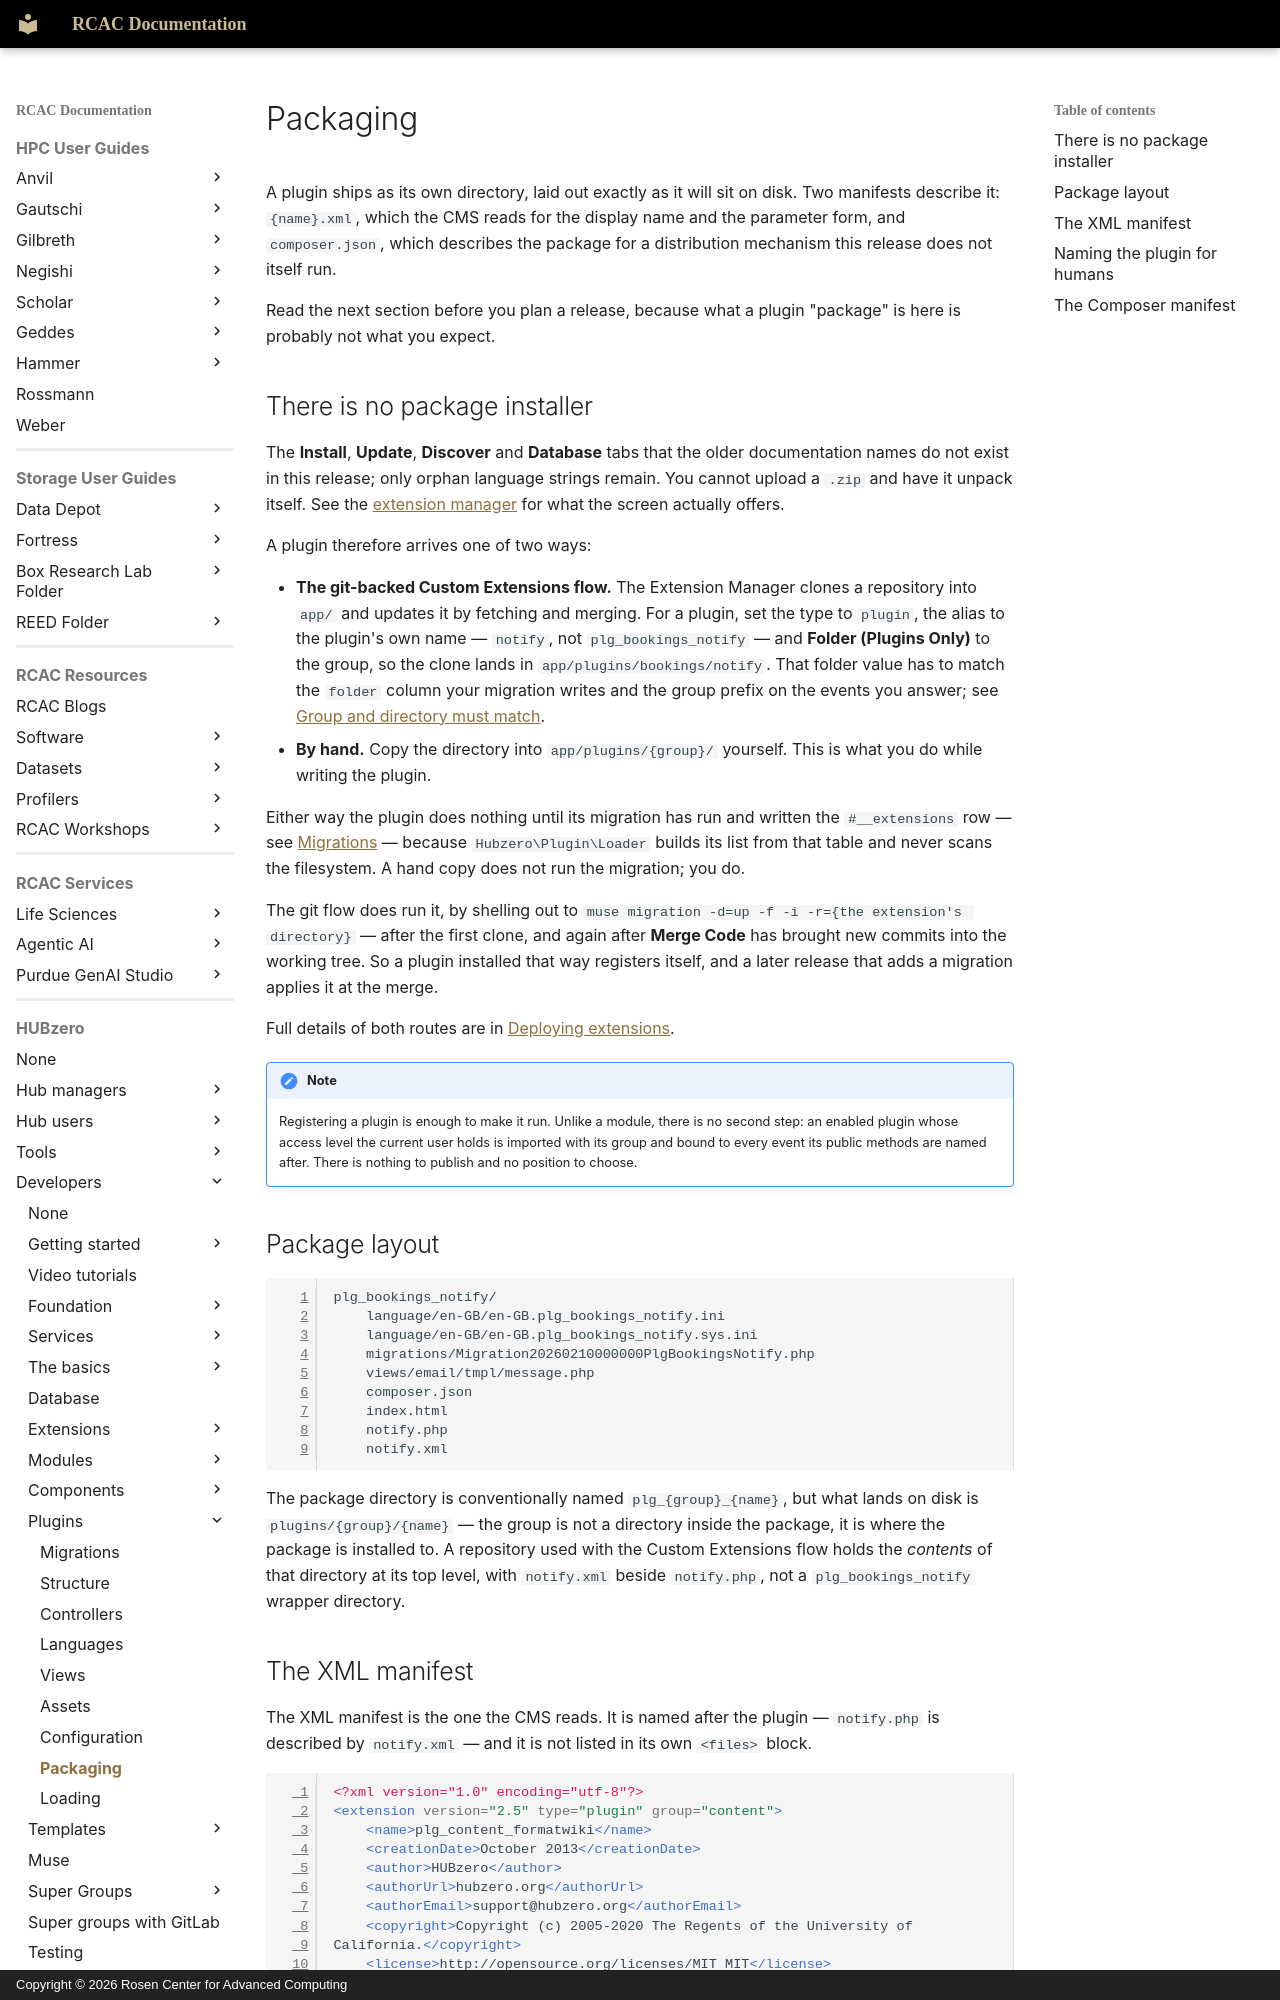

repository: PurdueRCAC/RCAC-Docs · page: hubzero/developers/plugins/packaging/index.html · generator: mkdocs · copyright: Copyright © 2026 Rosen Center for Advanced Computing

---
tags:
- HUBzero
render_macros: false
hubzero:
  upstream: docs/developers/10-plugins/08-packaging.md
  commit: 9c1a8c678002bdfb41860f90915a3589ab60339e
  status: rewritten
  reviewed-against: 2.4-main @ 91d03d0a23
  reviewed: '2026-09-10'
  source: https://help.hubzero.org/documentation/240/webdevs/plugins/packaging
---

# Packaging

A plugin ships as its own directory, laid out exactly as it will sit on disk.
Two manifests describe it: `{name}.xml`, which the CMS reads for the display
name and the parameter form, and `composer.json`, which describes the package
for a distribution mechanism this release does not itself run.

Read the next section before you plan a release, because what a plugin
"package" is here is probably not what you expect.

## There is no package installer

The **Install**, **Update**, **Discover** and **Database** tabs that the older
documentation names do not exist in this release; only orphan language strings
remain. You cannot upload a `.zip` and have it unpack itself. See the
[extension manager](../../managers/extensions/extension-manager.md) for
what the screen actually offers.

A plugin therefore arrives one of two ways:

- **The git-backed Custom Extensions flow.** The Extension Manager clones a
    repository into `app/` and updates it by fetching and merging. For a plugin,
    set the type to `plugin`, the alias to the plugin's own name — `notify`, not
    `plg_bookings_notify` — and **Folder (Plugins Only)** to the group, so the
    clone lands in `app/plugins/bookings/notify`. That folder value has to match
    the `folder` column your migration writes and the group prefix on the events
    you answer; see
    [Group and directory must match](structure.md#group-and-directory-must-match).
- **By hand.** Copy the directory into `app/plugins/{group}/` yourself. This is
    what you do while writing the plugin.

Either way the plugin does nothing until its migration has run and written the
`#__extensions` row — see [Migrations](migrations.md) — because
`Hubzero\Plugin\Loader` builds its list from that table and never scans the
filesystem. A hand copy does not run the migration; you do.

The git flow does run it, by shelling out to
`muse migration -d=up -f -i -r={the extension's directory}` — after the first
clone, and again after **Merge Code** has brought new commits into the working
tree. So a plugin installed that way registers itself, and a later release
that adds a migration applies it at the merge.

Full details of both routes are in
[Deploying extensions](../extensions/deployext.md).

!!! note
    Registering a plugin is enough to make it run. Unlike a module,
    there is no second step: an enabled plugin whose access level the current
    user holds is imported with its group and bound to every event its public
    methods are named after. There is nothing to publish and no position to
    choose.

## Package layout

```
plg_bookings_notify/
    language/en-GB/en-GB.plg_bookings_notify.ini
    language/en-GB/en-GB.plg_bookings_notify.sys.ini
    migrations/Migration20260210000000PlgBookingsNotify.php
    views/email/tmpl/message.php
    composer.json
    index.html
    notify.php
    notify.xml
```

The package directory is conventionally named `plg_{group}_{name}`, but what
lands on disk is `plugins/{group}/{name}` — the group is not a directory
inside the package, it is where the package is installed to. A repository used
with the Custom Extensions flow holds the *contents* of that directory at its
top level, with `notify.xml` beside `notify.php`, not a `plg_bookings_notify`
wrapper directory.
